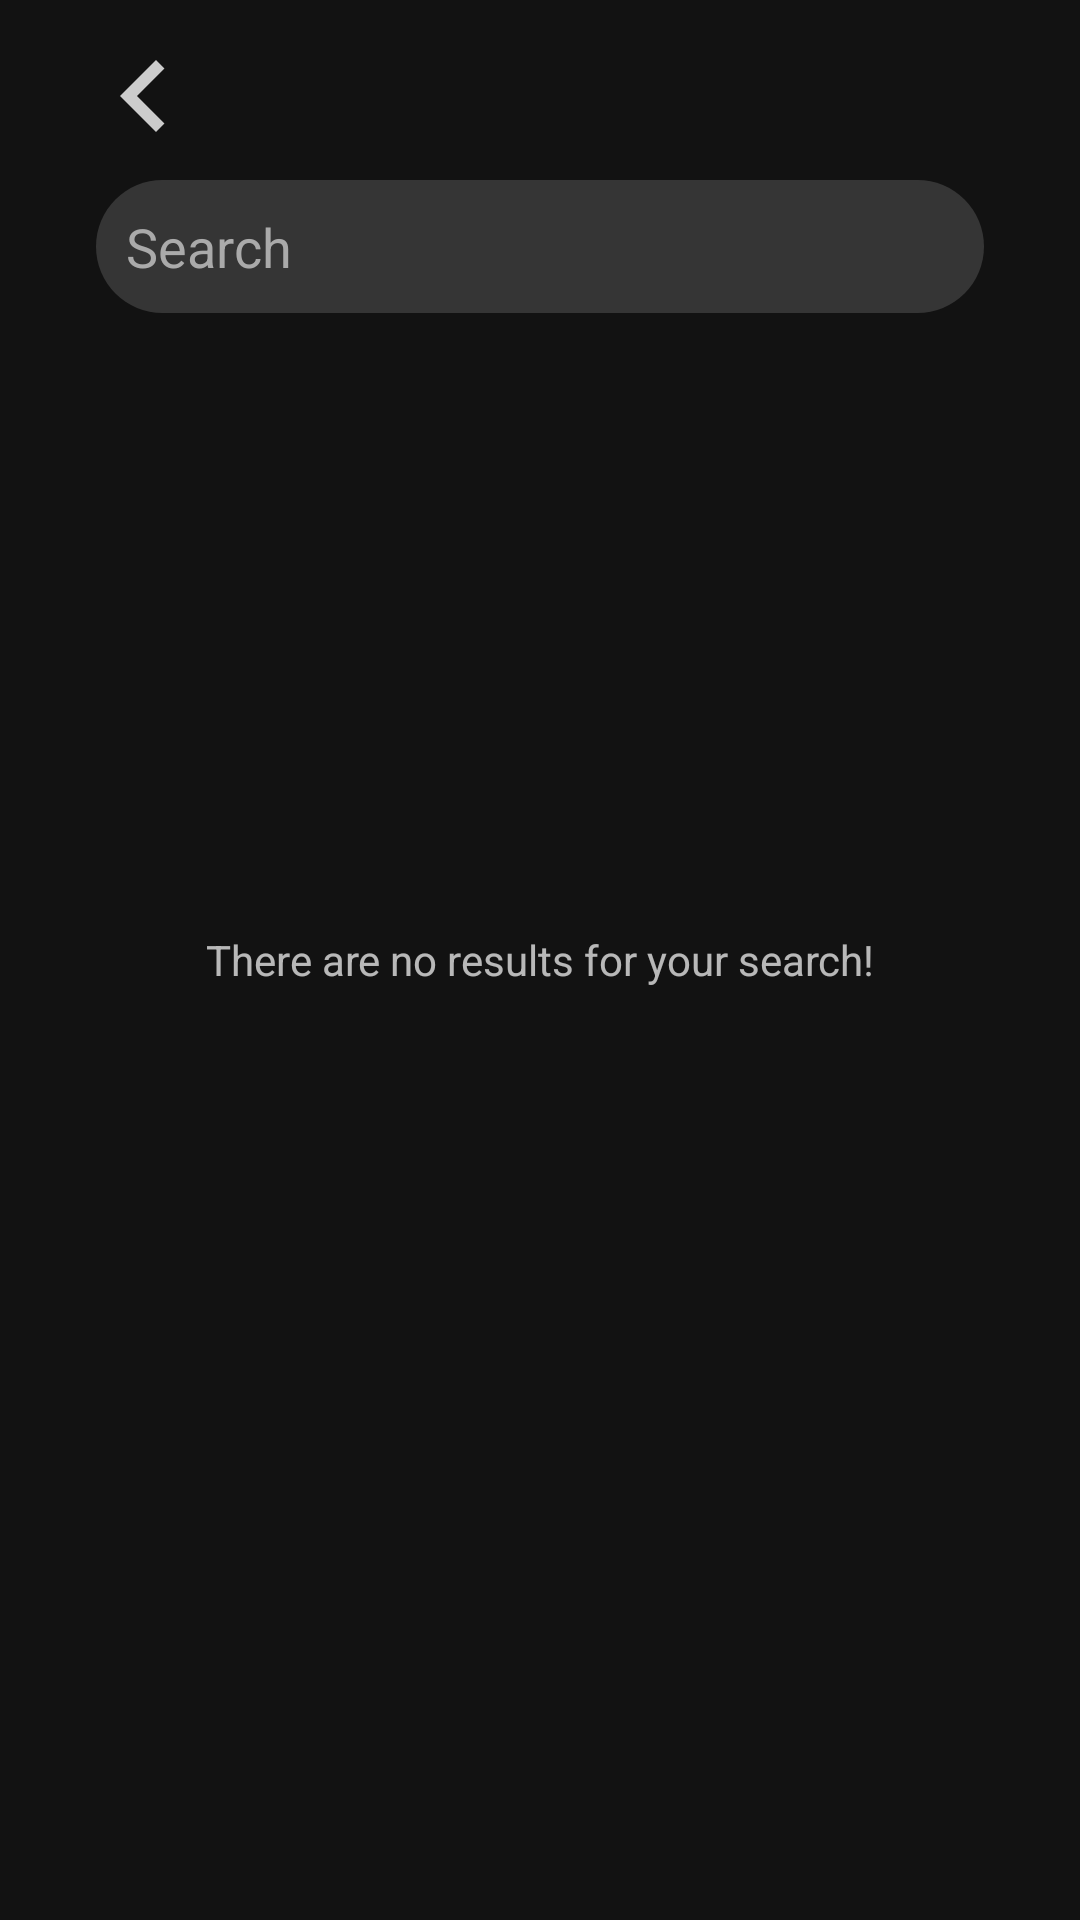

Reconstruct the res/layout file that produces this screen, plus the resources it refers to.
<!-- AndroidManifest.xml: application theme AppTheme -->
<!-- res/layout/fragment_search.xml -->
<?xml version="1.0" encoding="utf-8"?>
<androidx.constraintlayout.widget.ConstraintLayout xmlns:android="http://schemas.android.com/apk/res/android"
    xmlns:app="http://schemas.android.com/apk/res-auto"
    xmlns:tools="http://schemas.android.com/tools"
    android:id="@+id/fragment_search"
    android:layout_width="match_parent"
    android:layout_height="match_parent"
    tools:context=".fragment.SearchFragment">

    <CheckBox
        android:id="@+id/back_btn_search"
        android:layout_width="wrap_content"
        android:layout_height="wrap_content"
        android:layout_marginStart="24dp"
        android:layout_marginTop="8dp"
        android:button="@drawable/ic_back_arrow"
        app:buttonTint="@color/light"
        app:layout_constraintStart_toStartOf="parent"
        app:layout_constraintTop_toTopOf="parent" />

    <EditText
        android:id="@+id/search_edit_text"
        android:layout_width="fill_parent"
        android:layout_height="wrap_content"
        android:layout_marginStart="32dp"
        android:layout_marginTop="4dp"
        android:layout_marginEnd="32dp"
        android:background="@drawable/ic_search_background"
        android:drawableStart="@drawable/ic_search"
        android:ems="10"
        android:hint="@string/search_hint"
        android:inputType="textPersonName"
        android:textColor="@color/light"
        android:textColorHint="@color/light_hint"
        app:layout_constraintEnd_toEndOf="parent"
        app:layout_constraintHorizontal_bias="0.0"
        app:layout_constraintStart_toStartOf="parent"
        app:layout_constraintTop_toBottomOf="@+id/back_btn_search" />

    <TextView
        android:id="@+id/empty_search_results_tv"
        android:layout_width="match_parent"
        android:layout_height="match_parent"
        android:gravity="center"
        android:text="@string/search_empty_results"
        android:visibility="visible"
        app:layout_constraintEnd_toStartOf="parent"
        app:layout_constraintTop_toBottomOf="@id/search_edit_text">

    </TextView>

    <ScrollView
        android:id="@+id/search_nsv"
        android:layout_width="match_parent"
        android:layout_height="wrap_content"
        android:layout_gravity="top"
        app:layout_constraintHorizontal_bias="0.5"
        app:layout_constraintTop_toBottomOf="@id/search_edit_text">

        <LinearLayout
            android:layout_width="match_parent"
            android:layout_height="wrap_content"
            android:gravity="top"
            android:orientation="vertical"
            app:layout_constraintTop_toTopOf="parent">

            <TextView
                android:id="@+id/playlists_text"
                style="@style/TitleSearchResults"
                android:layout_width="match_parent"
                android:layout_height="wrap_content"
                android:layout_marginTop="15dp"
                android:text="@string/search_playlists"
                android:visibility="gone"
                app:layout_constraintEnd_toEndOf="parent"
                app:layout_constraintHorizontal_bias="0.0"
                app:layout_constraintStart_toStartOf="parent"
                app:layout_constraintTop_toTopOf="parent" />

            <androidx.recyclerview.widget.RecyclerView
                android:id="@+id/playlists_rv"
                android:layout_width="match_parent"
                android:layout_height="wrap_content"
                app:layout_constraintEnd_toEndOf="parent"
                app:layout_constraintHorizontal_bias="0.0"
                app:layout_constraintStart_toStartOf="parent"
                app:layout_constraintTop_toBottomOf="@+id/playlists_text" />

            <TextView
                android:id="@+id/tracks_text"
                style="@style/TitleSearchResults"
                android:layout_width="match_parent"
                android:layout_height="wrap_content"
                android:layout_marginTop="15dp"
                android:text="@string/search_tracks"
                android:visibility="gone"
                app:layout_constraintEnd_toEndOf="parent"
                app:layout_constraintHorizontal_bias="0.0"
                app:layout_constraintStart_toStartOf="parent"
                app:layout_constraintTop_toBottomOf="@id/playlists_rv" />

            <androidx.recyclerview.widget.RecyclerView
                android:id="@+id/tracks_rv"
                android:layout_width="match_parent"
                android:layout_height="wrap_content"
                app:layout_constraintHorizontal_bias="0.0"
                app:layout_constraintStart_toStartOf="parent"
                app:layout_constraintTop_toBottomOf="@+id/tracks_text" />

            <TextView
                android:id="@+id/users_text"
                style="@style/TitleSearchResults"
                android:layout_width="match_parent"
                android:layout_height="wrap_content"
                android:layout_marginTop="15dp"
                android:text="@string/search_users"
                android:visibility="gone"
                app:layout_constraintEnd_toEndOf="parent"
                app:layout_constraintHorizontal_bias="0.0"
                app:layout_constraintStart_toStartOf="parent"
                app:layout_constraintTop_toBottomOf="@id/tracks_rv" />

            <androidx.recyclerview.widget.RecyclerView
                android:id="@+id/users_rv"
                android:layout_width="match_parent"
                android:layout_height="wrap_content"
                app:layout_constraintEnd_toEndOf="parent"
                app:layout_constraintHorizontal_bias="0.0"
                app:layout_constraintStart_toStartOf="parent"
                app:layout_constraintTop_toBottomOf="@+id/users_text" />
        </LinearLayout>

    </ScrollView>


</androidx.constraintlayout.widget.ConstraintLayout>
<!-- resources referenced by this layout -->
<resources>
  <color name="light">#CCCCCC</color>
  <color name="light_hint">#AAAAAA</color>
  <!-- drawable ic_back_arrow (drawable) -->
  <vector xmlns:android="http://schemas.android.com/apk/res/android"
      xmlns:tools="http://schemas.android.com/tools"
      android:width="48dp"
      android:height="48dp"
      android:viewportWidth="24.0"
      android:viewportHeight="24.0">
  
      <path
          android:fillColor="@color/light"
          android:pathData="M15.41 7.41L14 6l-6 6 6 6 1.41-1.41L10.83 12z"
          tools:ignore="VectorRaster" />
  </vector>
  <!-- drawable ic_search_background (drawable) -->
  <?xml version="1.0" encoding="utf-8"?>
  <shape xmlns:android="http://schemas.android.com/apk/res/android"
      android:shape="rectangle">
  
      <corners android:radius="50dp"/>
      <solid android:color="@color/colorPrimaryDark"/>
      <padding
          android:bottom="10dp"
          android:left="10dp"
          android:right="10dp"
          android:top="10dp"/>
  
  </shape>
  <string name="search_empty_results">There are no results for your search!</string>
  <string name="search_hint">Search</string>
  <string name="search_playlists">Playlists</string>
  <string name="search_tracks">Tracks</string>
  <string name="search_users">Users</string>
  <style name="TitleSearchResults" parent="TextAppearance.AppCompat">
          <item name="android:textSize">24sp</item>
          <item name="android:textStyle">bold</item>
          <item name="android:textColor">@color/light</item>
          <item name="android:layout_marginLeft">15dp</item>
      </style>
  <style name="AppTheme" parent="Theme.MaterialComponents.NoActionBar">
          <item name="colorPrimary">@color/colorPrimary</item>
          <item name="colorPrimaryDark">@color/colorPrimaryDark</item>
          <item name="colorAccent">@color/colorAccent</item>
      </style>
  <color name="colorPrimaryDark">#353535</color>
  <color name="colorPrimary">#009688</color>
  <color name="colorAccent">#03DAC5</color>
</resources>
